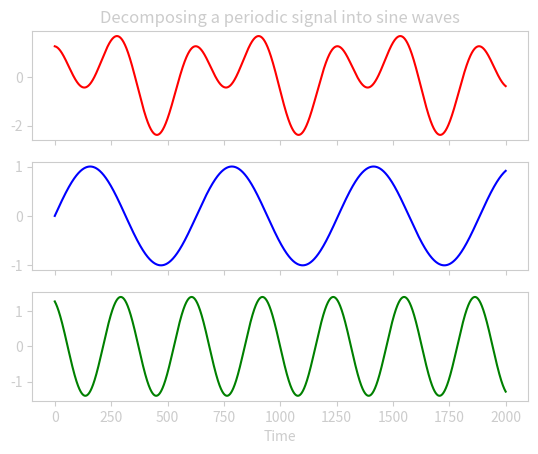

The matplotlib source for this figure: (Note: this script raises an exception after producing the figure.)
import matplotlib.pyplot as plt
import numpy as np

x = np.arange(0,2000,0.1)
f1 = 0.01
f2 = 0.02
sin_x_f1 = np.sin(f1 * x)
sin_x_f2 = 1.4 * np.sin(f2 * (x + 100))

# Create two subplots and unpack the output array immediately
plotcolor = '0.8' # Light gray for all axes and labels
with plt.rc_context({'axes.edgecolor':plotcolor, 'xtick.color':plotcolor, 'ytick.color':plotcolor}):
    f, (ax1, ax2, ax3) = plt.subplots(3, 1, sharex=True)
    ax1.plot(x, sin_x_f1 + sin_x_f2, 'r')
    ax2.plot(x, sin_x_f1, 'b')
    ax3.plot(x, sin_x_f2, 'g')

    ax1.set_title('Decomposing a periodic signal into sine waves', color=plotcolor)
    ax3.set_xlabel('Time', color=plotcolor)

#ax1.axes.get_yaxis().set_ticks([])
plt.savefig('./images/sine-wave-decomposition.svg', transparent=True)
